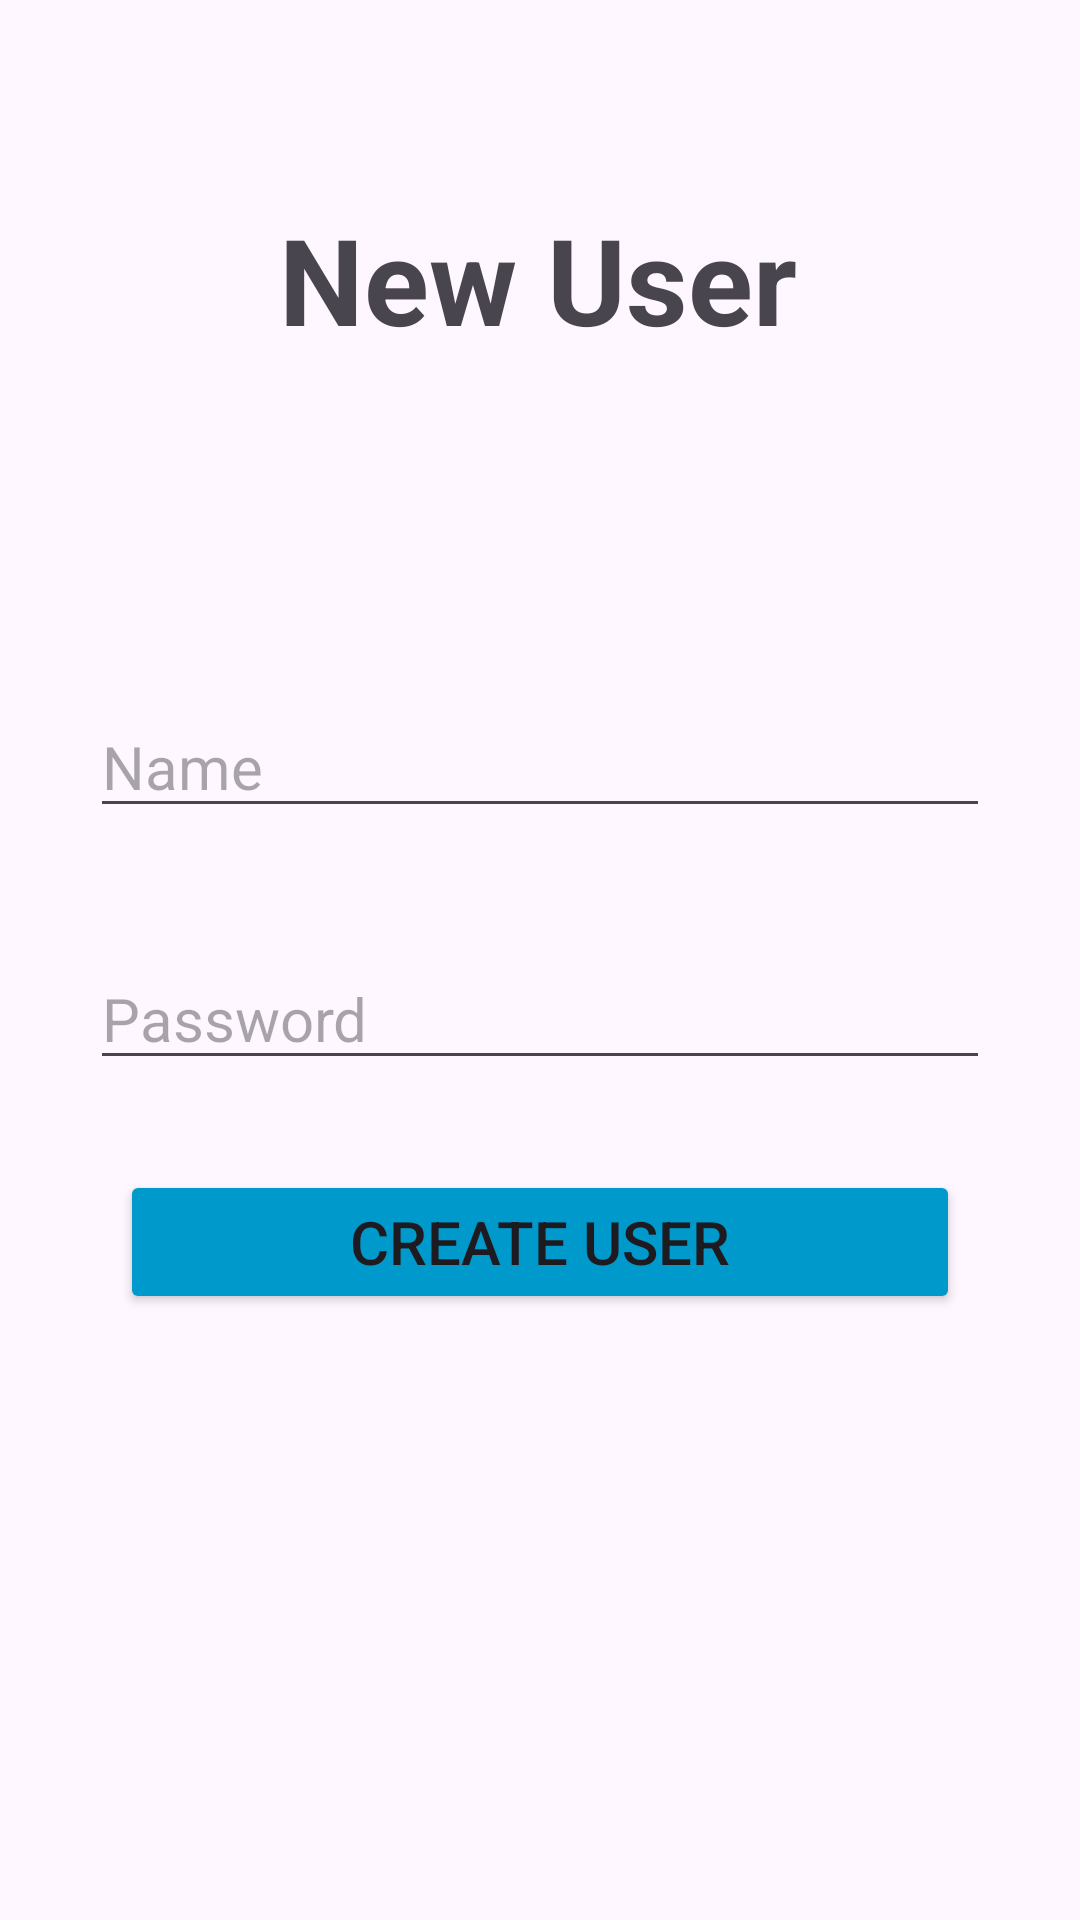

The Android layout XML behind this screen, and the referenced resources:
<!-- AndroidManifest.xml: application theme Theme.Assignmen1Tishan -->
<!-- res/layout/fragment_new_user.xml -->
<?xml version="1.0" encoding="utf-8"?>
<layout xmlns:android="http://schemas.android.com/apk/res/android"
    xmlns:app="http://schemas.android.com/apk/res-auto"
    xmlns:tools="http://schemas.android.com/tools">

    <androidx.constraintlayout.widget.ConstraintLayout
        android:id="@+id/frameLayout2"
        android:layout_width="match_parent"
        android:layout_height="match_parent"
        tools:context=".NewUserFragment">

        <LinearLayout
            android:id="@+id/linearLayout"
            android:layout_width="0dp"
            android:layout_height="wrap_content"
            android:layout_margin="20dp"
            android:layout_marginStart="20dp"
            android:layout_marginEnd="20dp"
            android:orientation="vertical"
            app:layout_constraintBottom_toBottomOf="parent"
            app:layout_constraintEnd_toEndOf="parent"
            app:layout_constraintStart_toStartOf="parent"
            app:layout_constraintTop_toTopOf="parent"
            app:layout_marginBaseline="20dp">

            <EditText
                android:id="@+id/name_tv"
                android:layout_width="match_parent"
                android:layout_height="wrap_content"
                android:layout_marginLeft="10dp"
                android:layout_marginTop="50dp"
                android:layout_marginRight="10dp"
                android:layout_marginBottom="10dp"
                android:ems="10"
                android:hint="Name"
                android:inputType="text"
                android:textSize="20sp" />

            <EditText
                android:id="@+id/password_tv"
                android:layout_width="match_parent"
                android:layout_height="wrap_content"
                android:layout_marginLeft="10dp"
                android:layout_marginTop="30dp"
                android:layout_marginRight="10dp"
                android:layout_marginBottom="10dp"
                android:ems="10"
                android:hint="Password"
                android:inputType="numberPassword"
                android:textSize="20sp" />

            <Button
                android:id="@+id/create_user"
                android:layout_width="match_parent"
                android:layout_height="wrap_content"
                android:layout_margin="20dp"
                android:layout_marginLeft="50dp"
                android:layout_marginRight="50dp"
                android:backgroundTint="@android:color/holo_blue_dark"
                android:text="Create User"
                android:textAllCaps="true"
                android:textSize="20sp" />
        </LinearLayout>

        <TextView
            android:id="@+id/textView11"
            android:layout_width="wrap_content"
            android:layout_height="wrap_content"
            android:text="New User"
            android:textAlignment="center"
            android:textSize="40sp"
            android:textStyle="bold"
            app:layout_constraintBottom_toBottomOf="parent"
            app:layout_constraintEnd_toEndOf="parent"
            app:layout_constraintHorizontal_bias="0.497"
            app:layout_constraintStart_toStartOf="parent"
            app:layout_constraintTop_toTopOf="parent"
            app:layout_constraintVertical_bias="0.113" />
    </androidx.constraintlayout.widget.ConstraintLayout>
</layout>
<!-- resources referenced by this layout -->
<resources>
  <style name="Theme.Assignmen1Tishan" parent="Base.Theme.Assignmen1Tishan" />
  <style name="Base.Theme.Assignmen1Tishan" parent="Theme.Material3.DayNight.NoActionBar">
          
          
      </style>
</resources>
